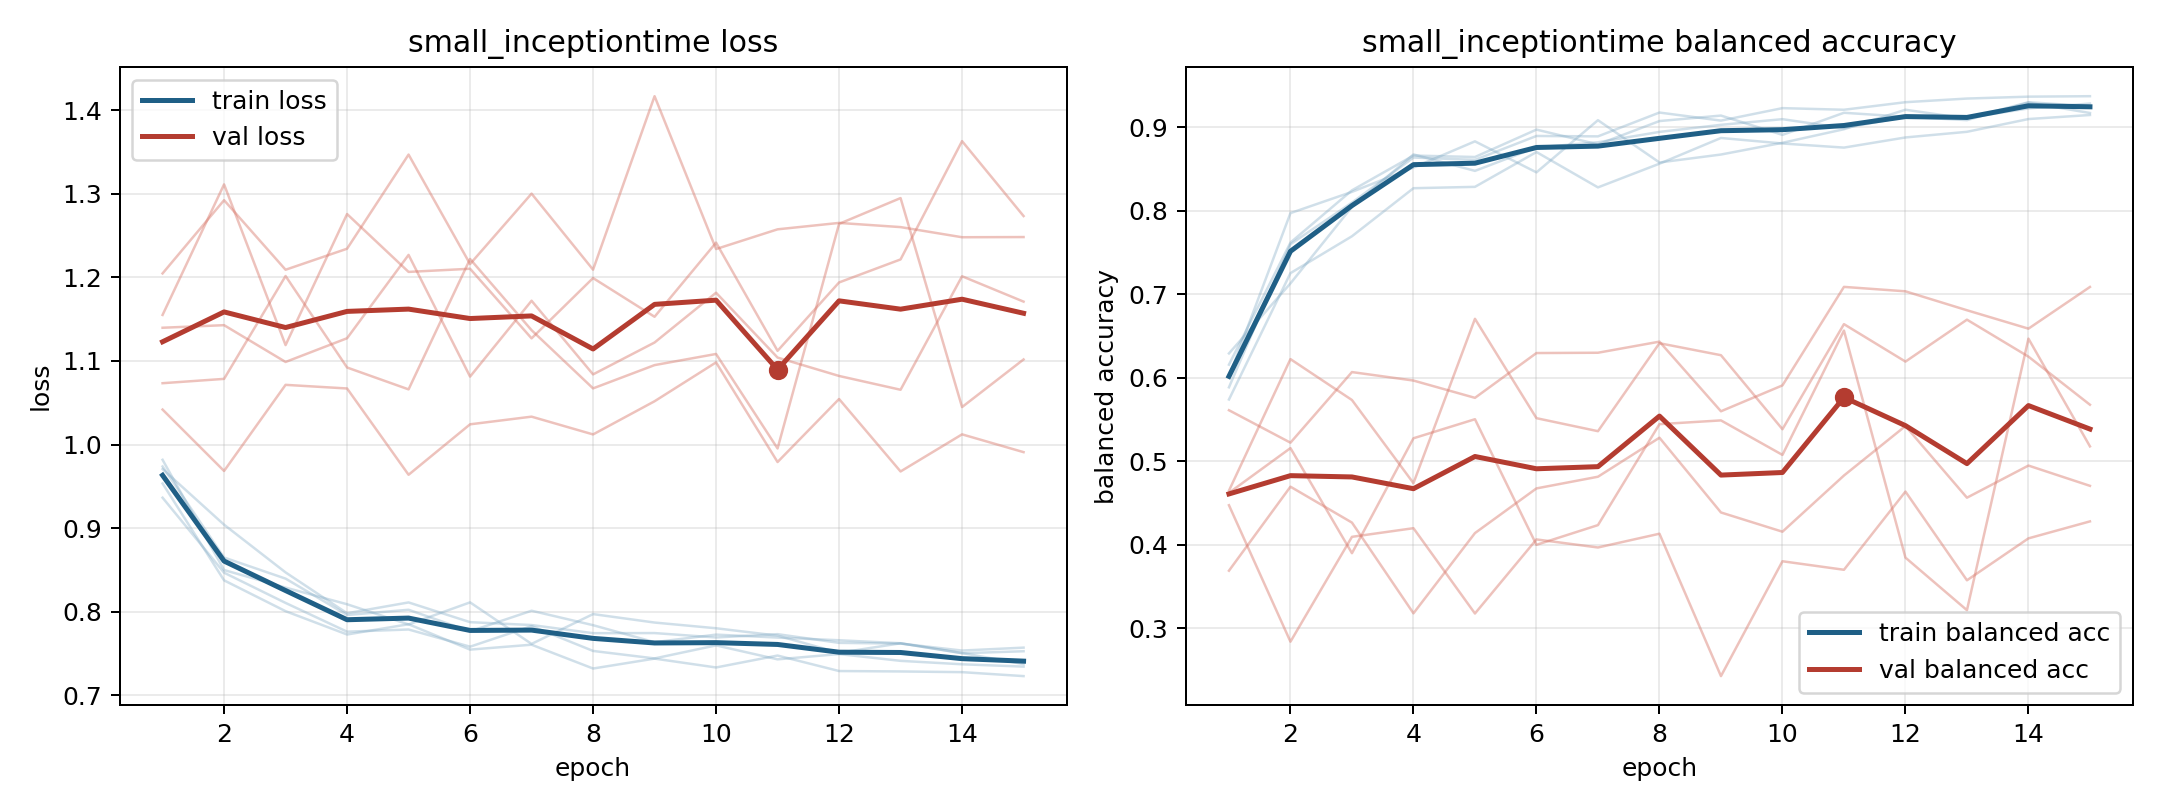

Values plotted in this chart, from the file beside it:
model, fold, epoch, train_loss, train_balanced_accuracy, val_loss, val_balanced_accuracy
small_inceptiontime, 1, 1, 0.9535, 0.5888, 1.205, 0.4476
small_inceptiontime, 1, 2, 0.8376, 0.7602, 1.292, 0.2841
small_inceptiontime, 1, 3, 0.8007, 0.81, 1.209, 0.4097
small_inceptiontime, 1, 4, 0.7728, 0.864, 1.234, 0.42
small_inceptiontime, 1, 5, 0.7851, 0.8612, 1.347, 0.3179
small_inceptiontime, 1, 6, 0.7547, 0.8898, 1.216, 0.4066
small_inceptiontime, 1, 7, 0.7606, 0.8893, 1.3, 0.3969
small_inceptiontime, 1, 8, 0.7321, 0.9179, 1.209, 0.4134
small_inceptiontime, 1, 9, 0.744, 0.9082, 1.417, 0.2429
small_inceptiontime, 1, 10, 0.7333, 0.9231, 1.234, 0.3805
small_inceptiontime, 1, 11, 0.7476, 0.9212, 1.258, 0.3703
small_inceptiontime, 1, 12, 0.7291, 0.9302, 1.265, 0.4639
small_inceptiontime, 1, 13, 0.7286, 0.9346, 1.26, 0.3576
small_inceptiontime, 1, 14, 0.7278, 0.9369, 1.248, 0.4079
small_inceptiontime, 1, 15, 0.723, 0.9374, 1.248, 0.4282
small_inceptiontime, 2, 1, 0.9818, 0.6014, 1.14, 0.5613
small_inceptiontime, 2, 2, 0.8499, 0.7974, 1.143, 0.5225
small_inceptiontime, 2, 3, 0.8289, 0.8228, 1.099, 0.607
small_inceptiontime, 2, 4, 0.809, 0.852, 1.127, 0.5969
small_inceptiontime, 2, 5, 0.7848, 0.8834, 1.227, 0.5762
small_inceptiontime, 2, 6, 0.8112, 0.8462, 1.081, 0.6298
small_inceptiontime, 2, 7, 0.7615, 0.9087, 1.172, 0.6302
small_inceptiontime, 2, 8, 0.7972, 0.8581, 1.084, 0.6435
small_inceptiontime, 2, 9, 0.7871, 0.8676, 1.122, 0.5601
small_inceptiontime, 2, 10, 0.7803, 0.8816, 1.182, 0.5911
small_inceptiontime, 2, 11, 0.7714, 0.8979, 1.104, 0.7091
small_inceptiontime, 2, 12, 0.7509, 0.9212, 1.082, 0.7037
small_inceptiontime, 2, 13, 0.7623, 0.9106, 1.066, 0.6811
small_inceptiontime, 2, 14, 0.7504, 0.9302, 1.201, 0.659
small_inceptiontime, 2, 15, 0.7528, 0.9254, 1.171, 0.709
small_inceptiontime, 3, 1, 0.9365, 0.6159, 1.073, 0.4624
small_inceptiontime, 3, 2, 0.8468, 0.7621, 1.079, 0.516
small_inceptiontime, 3, 3, 0.8106, 0.8247, 1.202, 0.3901
small_inceptiontime, 3, 4, 0.7762, 0.8663, 1.092, 0.5277
small_inceptiontime, 3, 5, 0.7788, 0.8646, 1.066, 0.5506
small_inceptiontime, 3, 6, 0.7582, 0.8974, 1.222, 0.4001
small_inceptiontime, 3, 7, 0.7829, 0.8797, 1.137, 0.4237
small_inceptiontime, 3, 8, 0.7531, 0.9077, 1.067, 0.5447
small_inceptiontime, 3, 9, 0.7442, 0.9142, 1.095, 0.5491
small_inceptiontime, 3, 10, 0.7598, 0.8911, 1.108, 0.5078
small_inceptiontime, 3, 11, 0.7431, 0.9176, 0.9954, 0.6567
small_inceptiontime, 3, 12, 0.7494, 0.9128, 1.264, 0.3848
small_inceptiontime, 3, 13, 0.7413, 0.9113, 1.295, 0.3219
small_inceptiontime, 3, 14, 0.7372, 0.9228, 1.045, 0.6471
small_inceptiontime, 3, 15, 0.7344, 0.9286, 1.102, 0.518
small_inceptiontime, 4, 1, 0.9738, 0.5742, 1.042, 0.465
small_inceptiontime, 4, 2, 0.8649, 0.7255, 0.9684, 0.6225
small_inceptiontime, 4, 3, 0.8397, 0.7697, 1.071, 0.5736
small_inceptiontime, 4, 4, 0.7962, 0.8272, 1.067, 0.474
small_inceptiontime, 4, 5, 0.8024, 0.8289, 0.9639, 0.6708
small_inceptiontime, 4, 6, 0.7766, 0.8706, 1.024, 0.5518
small_inceptiontime, 4, 7, 0.8012, 0.8282, 1.033, 0.5362
small_inceptiontime, 4, 8, 0.7839, 0.8566, 1.012, 0.6416
small_inceptiontime, 4, 9, 0.7636, 0.8874, 1.052, 0.6272
small_inceptiontime, 4, 10, 0.7727, 0.8808, 1.098, 0.5386
small_inceptiontime, 4, 11, 0.7691, 0.8759, 0.9791, 0.6644
small_inceptiontime, 4, 12, 0.7659, 0.888, 1.055, 0.6196
small_inceptiontime, 4, 13, 0.7624, 0.8948, 0.9678, 0.6698
small_inceptiontime, 4, 14, 0.7507, 0.9101, 1.012, 0.6255
small_inceptiontime, 4, 15, 0.7374, 0.9149, 0.991, 0.5679
... 15 more rows
